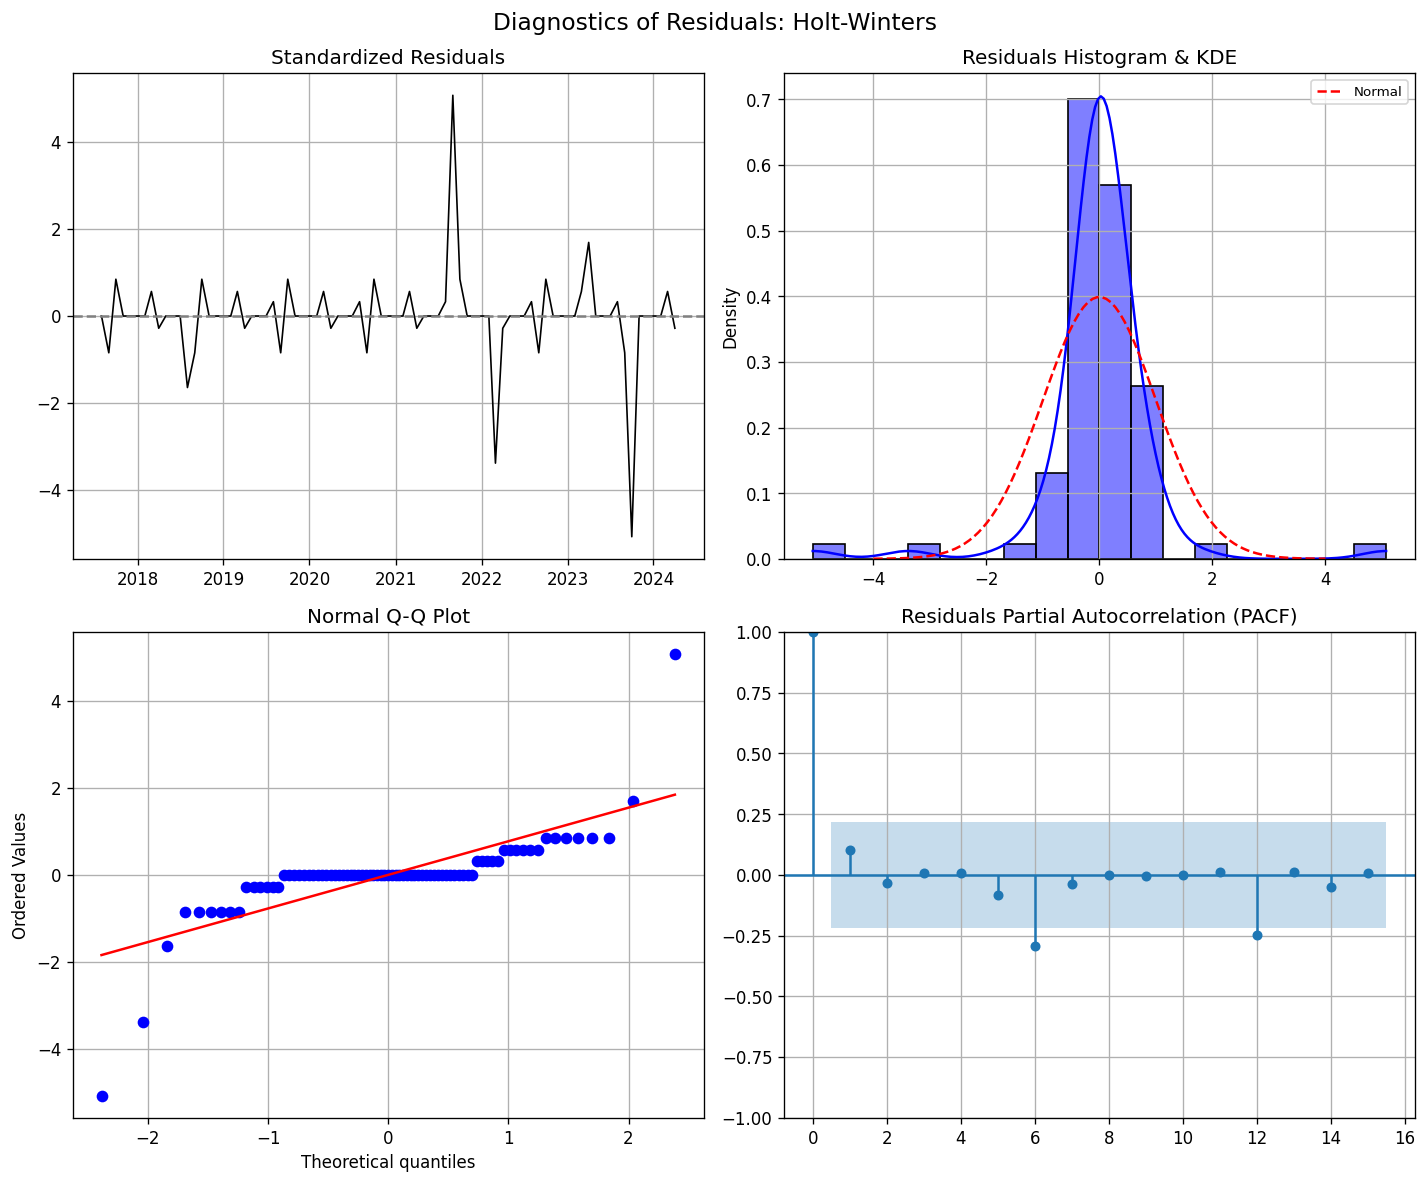

Source data for this figure (header and first rows):
date, raw_residuals, standardized_residuals
2017-08-01, 2.9831937375490725e-05, 1.263857958941725e-05
2017-09-01, -2.143, -0.8457
2017-10-01, 2.143, 0.8456
2017-11-01, -1.89026690051719e-05, -6.593741278796605e-06
2017-12-01, -0.0001408, -5.4697432828891246e-05
2018-01-01, -0.0001198, -4.6398067481041736e-05
2018-02-01, 6.684630267272951e-05, 2.7245697672394927e-05
2018-03-01, 1.429, 0.5638
2018-04-01, -0.7141, -0.2818
2018-05-01, 8.978266295400772e-05, 3.629715972859674e-05
2018-06-01, -8.389582437473564e-05, -3.224223443665046e-05
2018-07-01, -8.844700687404838e-05, -3.403828469040429e-05
2018-08-01, -4.167, -1.644
2018-09-01, -2.143, -0.8457
2018-10-01, 2.143, 0.8456
2018-11-01, -1.8871281454835298e-05, -6.581354691847986e-06
2018-12-01, -0.0001408, -5.469743212507683e-05
2019-01-01, -0.0001198, -4.639806760161552e-05
2019-02-01, 6.684629993713997e-05, 2.724569659283895e-05
2019-03-01, 1.429, 0.5638
2019-04-01, -0.7141, -0.2818
2019-05-01, 8.977220181805023e-05, 3.6293031411199264e-05
2019-06-01, -8.389582183099265e-05, -3.22422334328036e-05
2019-07-01, -8.844700681009954e-05, -3.403828466516792e-05
2019-08-01, 0.8333, 0.3289
2019-09-01, -2.143, -0.8457
2019-10-01, 2.143, 0.8456
2019-11-01, -1.883989389028784e-05, -6.568968099291285e-06
2019-12-01, -0.0001408, -5.469743142126241e-05
2020-01-01, -0.0001198, -4.639806772499334e-05
2020-02-01, 6.684629720155044e-05, 2.724569551328297e-05
2020-03-01, 1.429, 0.5638
2020-04-01, -0.7141, -0.2818
2020-05-01, 8.976174068209275e-05, 3.628890309380179e-05
2020-06-01, -8.389581928724965e-05, -3.2242232428956745e-05
2020-07-01, -8.844700674615069e-05, -3.403828463993154e-05
2020-08-01, 0.8333, 0.3289
2020-09-01, -2.143, -0.8457
2020-10-01, 2.143, 0.8456
2020-11-01, -1.880850633284581e-05, -6.5565815095386255e-06
2020-12-01, -0.0001408, -5.4697430717448e-05
2021-01-01, -0.0001198, -4.639806784556713e-05
2021-02-01, 6.684629446596091e-05, 2.7245694433726994e-05
2021-03-01, 1.429, 0.5638
2021-04-01, -0.7141, -0.2818
2021-05-01, 8.975127954613527e-05, 3.6284774776404315e-05
2021-06-01, -8.389581674350666e-05, -3.2242231425109884e-05
2021-07-01, -8.844700667509642e-05, -3.4038284611891124e-05
2021-08-01, 0.8333, 0.3289
2021-09-01, 12.86, 5.074
2021-10-01, 2.143, 0.8456
2021-11-01, -1.877711876829835e-05, -6.5441949169819235e-06
2021-12-01, -0.0001408, -5.469743000802549e-05
2022-01-01, -0.0001198, -4.639806796614091e-05
2022-02-01, 6.684629173037138e-05, 2.7245693354171014e-05
2022-03-01, -8.571, -3.383
2022-04-01, -0.7141, -0.2818
2022-05-01, 8.974081841728321e-05, 3.628064646181088e-05
2022-06-01, -8.389581419976366e-05, -3.224223042126303e-05
2022-07-01, -8.844700661114757e-05, -3.4038284586654754e-05
... 21 more rows
